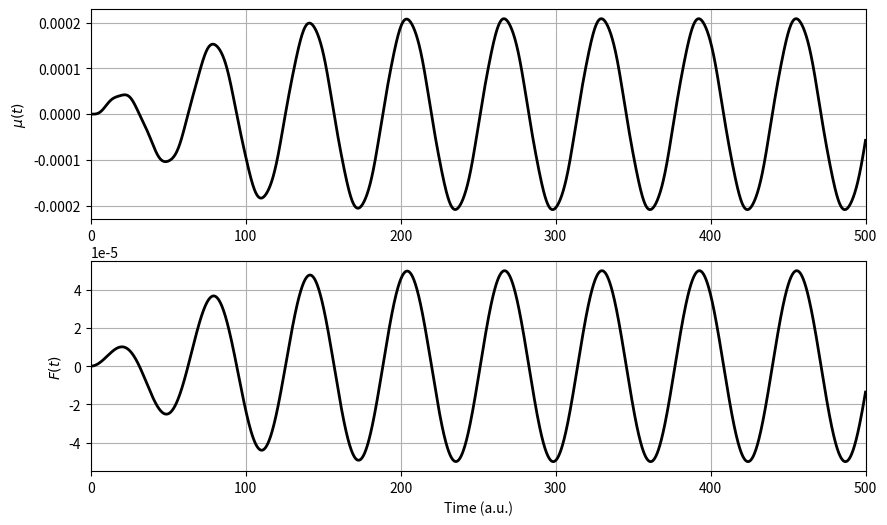
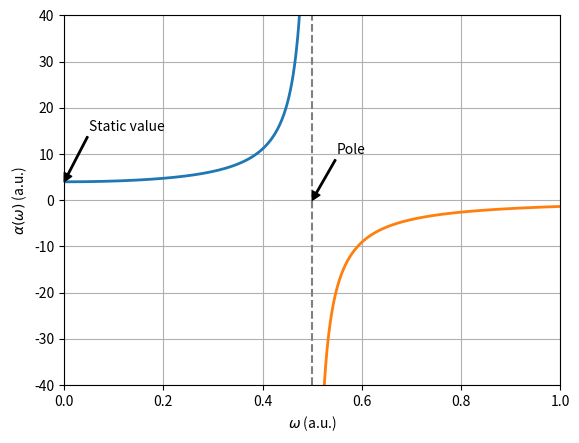

Recreate these plots in Python, in order.
import matplotlib.pyplot as plt
import numpy as np
from scipy.linalg import expm
from scipy.special import erf

# Time
delta = 0.1
t = np.arange(0, 500, delta)
n = len(t)

# External electric field
Fw = 0.00005
w = 0.1
F = Fw * np.sin(w * t) * erf(0.01 * t)

# Time-dependent wave function
psi = np.zeros((2, n), dtype=complex)
psi[:, 0] = [1, 0]

# Energy of levels
Ea = 1
Eb = 1.5

# Transition dipole moment
muab = 1
muba = muab

# Hamiltonian and dipole moment operators
H0 = np.array([[Ea, 0], [0, Eb]])
mu = np.array([[0, muab], [muba, 0]])
V = -mu

# Time-dependent dipole moment (polarization)
P = np.zeros(n, dtype=float)
P[0] = np.dot(psi[:, 0], np.matmul(mu, psi[:, 0])).real

for k in range(1, n):

    psi[:, k] = np.matmul(expm(-1j * (H0 + V * F[k - 1]) * delta), psi[:, k - 1])

    P[k] = np.dot(np.conjugate(psi[:, k]), np.matmul(mu, psi[:, k])).real

fig = plt.figure(figsize=(10, 6))

ax = plt.subplot(2, 1, 1, xlim=(0, 500))
plt.plot(t, P, "k-", linewidth=2.0)
plt.grid(True)
plt.ylabel(r"$\mu(t)$")

ax = plt.subplot(2, 1, 2, xlim=(0, 500))
plt.plot(t, F, "k-", linewidth=2.0)
plt.grid(True)
plt.ylabel(r"$F(t)$")

plt.xlabel("Time (a.u.)")

plt.show()

alpha_numerical = np.max(P) / Fw

print(f"Polarizability: {alpha_numerical : 4.2f} a.u.")

Eba = Eb - Ea

alpha_analytic = muab * muba * (1.0 / (Eba - w) + 1.0 / (Eba + w))

print(f"Polarizability: {alpha_analytic : 4.2f} a.u.")

epsilon = 0.01
wa = np.arange(0, Eba - epsilon, 0.001)
wb = np.arange(Eba + epsilon, 1, 0.001)

alpha_wa = muab * muba * (1.0 / (Eba - wa) + 1.0 / (Eba + wa))
alpha_wb = muab * muba * (1.0 / (Eba - wb) + 1.0 / (Eba + wb))

ax = plt.subplot(1, 1, 1, xlim=(0, 1), ylim=(-40, 40))

plt.plot(wa, alpha_wa, lw=2)
plt.plot(wb, alpha_wb, lw=2)

plt.vlines(Eba, -40, 40, color="grey", linestyles="--")

plt.ylabel(r"$\alpha(\omega)$ (a.u.)")
plt.xlabel(r"$\omega$ (a.u.)")

plt.annotate(
    "Static value",
    (0, alpha_wa[0]),
    xytext=(0.05, 15),
    arrowprops={"width": 1, "headwidth": 6, "headlength": 6, "color": 'black'},
)

plt.annotate(
    "Pole",
    (Eba, 0),
    xytext=(0.55, 10),
    arrowprops={"width": 1, "headwidth": 6, "headlength": 6, 'color': 'black'},
)

plt.grid(True)

plt.show()
